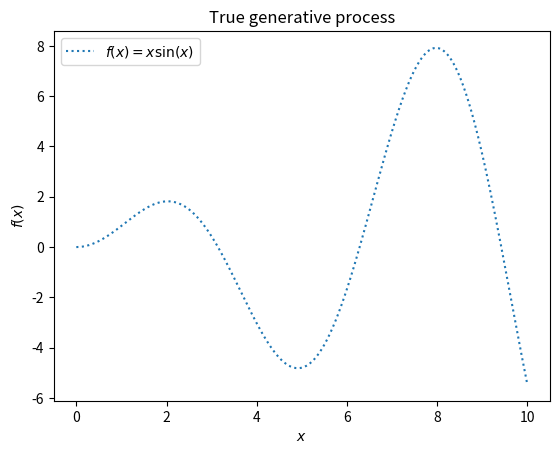

Source code (Python):
# -*- coding: utf-8 -*-
"""
Created on Tue Feb 22 08:35:37 2022

[redacted]
"""

import numpy as np

X = np.linspace(start=0, stop=10, num=1_000).reshape(-1, 1)
y = np.squeeze(X * np.sin(X))
import matplotlib.pyplot as plt

plt.plot(X, y, label=r"$f(x) = x \sin(x)$", linestyle="dotted")
plt.legend()
plt.xlabel("$x$")
plt.ylabel("$f(x)$")
_ = plt.title("True generative process")
plt.show()

def sum(a, b):
    print(a + b)

sum(3, 6)